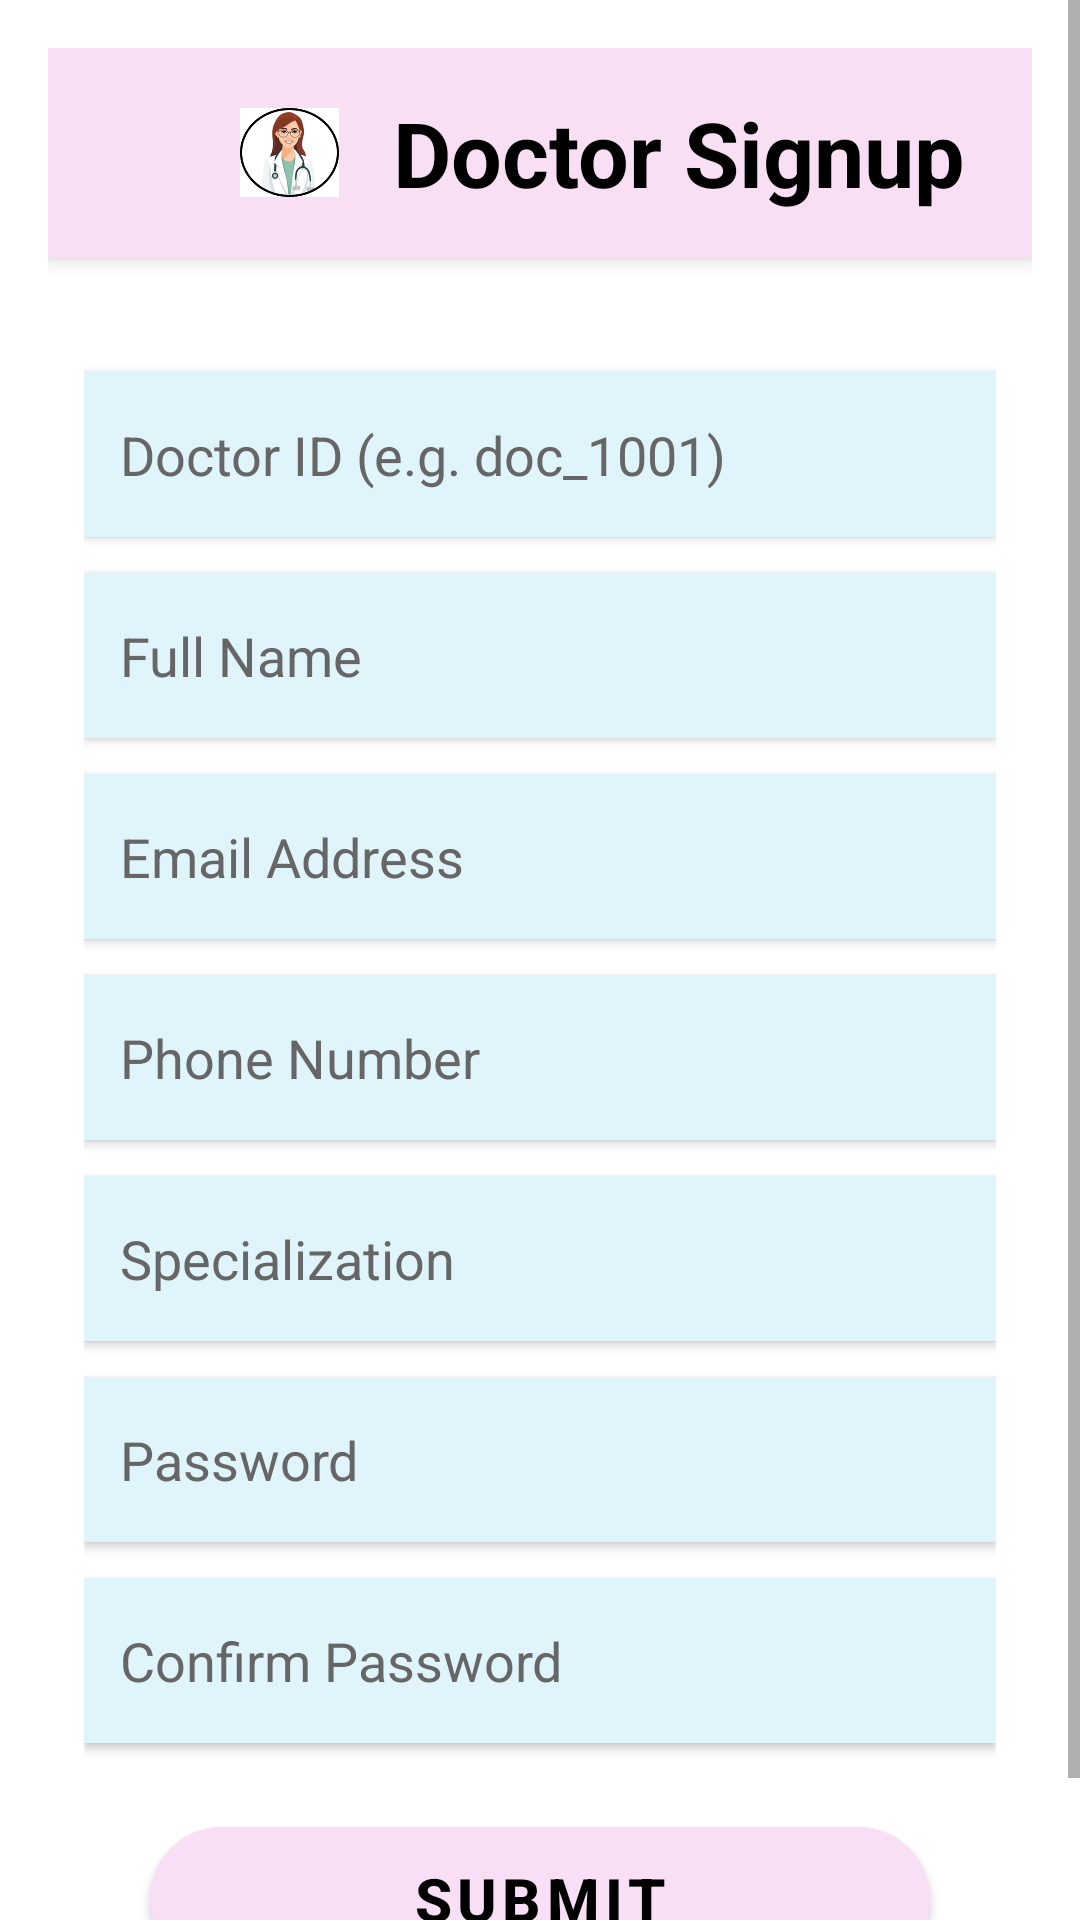

This screen was rendered from an Android layout file. Write that file and the resources it references.
<!-- AndroidManifest.xml: application theme Theme.MyJoints -->
<!-- res/layout/activity_doctor_signup.xml -->
<?xml version="1.0" encoding="utf-8"?>
<ScrollView xmlns:android="http://schemas.android.com/apk/res/android"
    xmlns:app="http://schemas.android.com/apk/res-auto"
    android:layout_width="match_parent"
    android:layout_height="match_parent"
    android:fillViewport="true">

    <LinearLayout
        android:layout_width="match_parent"
        android:layout_height="wrap_content"
        android:orientation="vertical"
        android:padding="16dp">

        
        <LinearLayout
            android:layout_width="match_parent"
            android:layout_height="70dp"
            android:orientation="horizontal"
            android:gravity="center_vertical"
            android:background="#F8DFF4"
            android:paddingHorizontal="15dp"
            android:elevation="4dp">

            
            <ImageView
                android:id="@+id/back_btn"
                android:layout_width="28dp"
                android:layout_height="28dp"
                android:src="@drawable/ic_arrow_back"
                android:tint="#000" />

            
            <ImageView
                android:layout_width="45dp"
                android:layout_height="45dp"
                android:layout_marginStart="15dp"
                android:background="@drawable/circle_white"
                android:padding="6dp"
                android:src="@drawable/doctor" />

            
            <TextView
                android:layout_width="wrap_content"
                android:layout_height="wrap_content"
                android:layout_marginStart="12dp"
                android:text="Doctor Signup"
                android:textSize="30sp"
                android:textStyle="bold"
                android:textColor="#000" />
        </LinearLayout>

        
        <LinearLayout
            android:layout_width="match_parent"
            android:layout_height="wrap_content"
            android:orientation="vertical"
            android:layout_marginTop="18dp"
            android:padding="12dp">

            
            <EditText
                android:id="@+id/etDoctorId"
                android:layout_width="match_parent"
                android:layout_height="55dp"
                android:hint="Doctor ID (e.g. doc_1001)"
                android:padding="12dp"
                android:layout_marginTop="8dp"
                android:background="#DFF4FB"
                android:textColor="#000"
                android:textColorHint="#666"
                android:inputType="textNoSuggestions"
                android:maxLines="1"
                android:singleLine="true"
                android:maxLength="20"
                android:elevation="2dp" />

            <EditText
                android:id="@+id/etFullName"
                android:layout_width="match_parent"
                android:layout_height="55dp"
                android:hint="Full Name"
                android:padding="12dp"
                android:layout_marginTop="12dp"
                android:background="#DFF4FB"
                android:textColor="#000"
                android:textColorHint="#666"
                android:inputType="textPersonName"
                android:maxLines="1"
                android:singleLine="true"
                android:maxLength="50"
                android:elevation="2dp" />

            <EditText
                android:id="@+id/etEmail"
                android:layout_width="match_parent"
                android:layout_height="55dp"
                android:hint="Email Address"
                android:padding="12dp"
                android:layout_marginTop="12dp"
                android:background="#DFF4FB"
                android:textColor="#000"
                android:textColorHint="#666"
                android:inputType="textEmailAddress"
                android:maxLines="1"
                android:singleLine="true"
                android:maxLength="100"
                android:elevation="2dp" />

            <EditText
                android:id="@+id/etPhone"
                android:layout_width="match_parent"
                android:layout_height="55dp"
                android:hint="Phone Number"
                android:padding="12dp"
                android:layout_marginTop="12dp"
                android:background="#DFF4FB"
                android:textColor="#000"
                android:textColorHint="#666"
                android:inputType="phone"
                android:maxLines="1"
                android:singleLine="true"
                android:maxLength="10"
                android:digits="0123456789"
                android:elevation="2dp" />

            
            <EditText
                android:id="@+id/etSpecialization"
                android:layout_width="match_parent"
                android:layout_height="55dp"
                android:hint="Specialization"
                android:padding="12dp"
                android:layout_marginTop="12dp"
                android:background="#DFF4FB"
                android:textColor="#000"
                android:textColorHint="#666"
                android:inputType="textCapWords"
                android:maxLines="1"
                android:singleLine="true"
                android:maxLength="50"
                android:elevation="2dp" />

            <EditText
                android:id="@+id/etPassword"
                android:layout_width="match_parent"
                android:layout_height="55dp"
                android:hint="Password"
                android:padding="12dp"
                android:layout_marginTop="12dp"
                android:background="#DFF4FB"
                android:textColor="#000"
                android:textColorHint="#666"
                android:inputType="textPassword"
                android:maxLines="1"
                android:singleLine="true"
                android:maxLength="20"
                android:elevation="2dp" />

            <EditText
                android:id="@+id/etConfirmPassword"
                android:layout_width="match_parent"
                android:layout_height="55dp"
                android:hint="Confirm Password"
                android:padding="12dp"
                android:layout_marginTop="12dp"
                android:background="#DFF4FB"
                android:textColor="#000"
                android:textColorHint="#666"
                android:inputType="textPassword"
                android:maxLines="1"
                android:singleLine="true"
                android:maxLength="20"
                android:elevation="2dp" />

            <com.google.android.material.button.MaterialButton
                android:id="@+id/btnPatient"
                android:layout_width="260dp"
                android:layout_height="60dp"
                android:layout_marginTop="22dp"
                android:layout_gravity="center"
                android:text="SUBMIT"
                android:textColor="#000000"
                android:textSize="20sp"
                android:textStyle="bold"
                android:backgroundTint="#F9DFF6"
                app:cornerRadius="30dp" />

        </LinearLayout>

    </LinearLayout>
</ScrollView>
<!-- resources referenced by this layout -->
<resources>
  <!-- drawable doctor: jpg bitmap (drawable, 33490 bytes) -->
  <style name="Theme.MyJoints" parent="Theme.MaterialComponents.DayNight.NoActionBar">
  
          
          <item name="colorPrimary">@color/purple_500</item>
          <item name="colorPrimaryVariant">@color/purple_700</item>
          <item name="colorOnPrimary">@color/white</item>
  
          
          <item name="colorSecondary">@color/teal_200</item>
          <item name="colorSecondaryVariant">@color/teal_700</item>
          <item name="colorOnSecondary">@color/black</item>
  
          
          <item name="android:statusBarColor">?attr/colorPrimaryVariant</item>
  
      </style>
  <!-- not gathered from this repository: default colours our renderer supplied (Android Studio template values) -->
  <color name="purple_500">#FF6200EE</color>
  <color name="purple_700">#FF3700B3</color>
  <color name="teal_200">#FF03DAC5</color>
  <color name="teal_700">#FF018786</color>
  <color name="black">#FF000000</color>
  <color name="white">#FFFFFFFF</color>
</resources>
